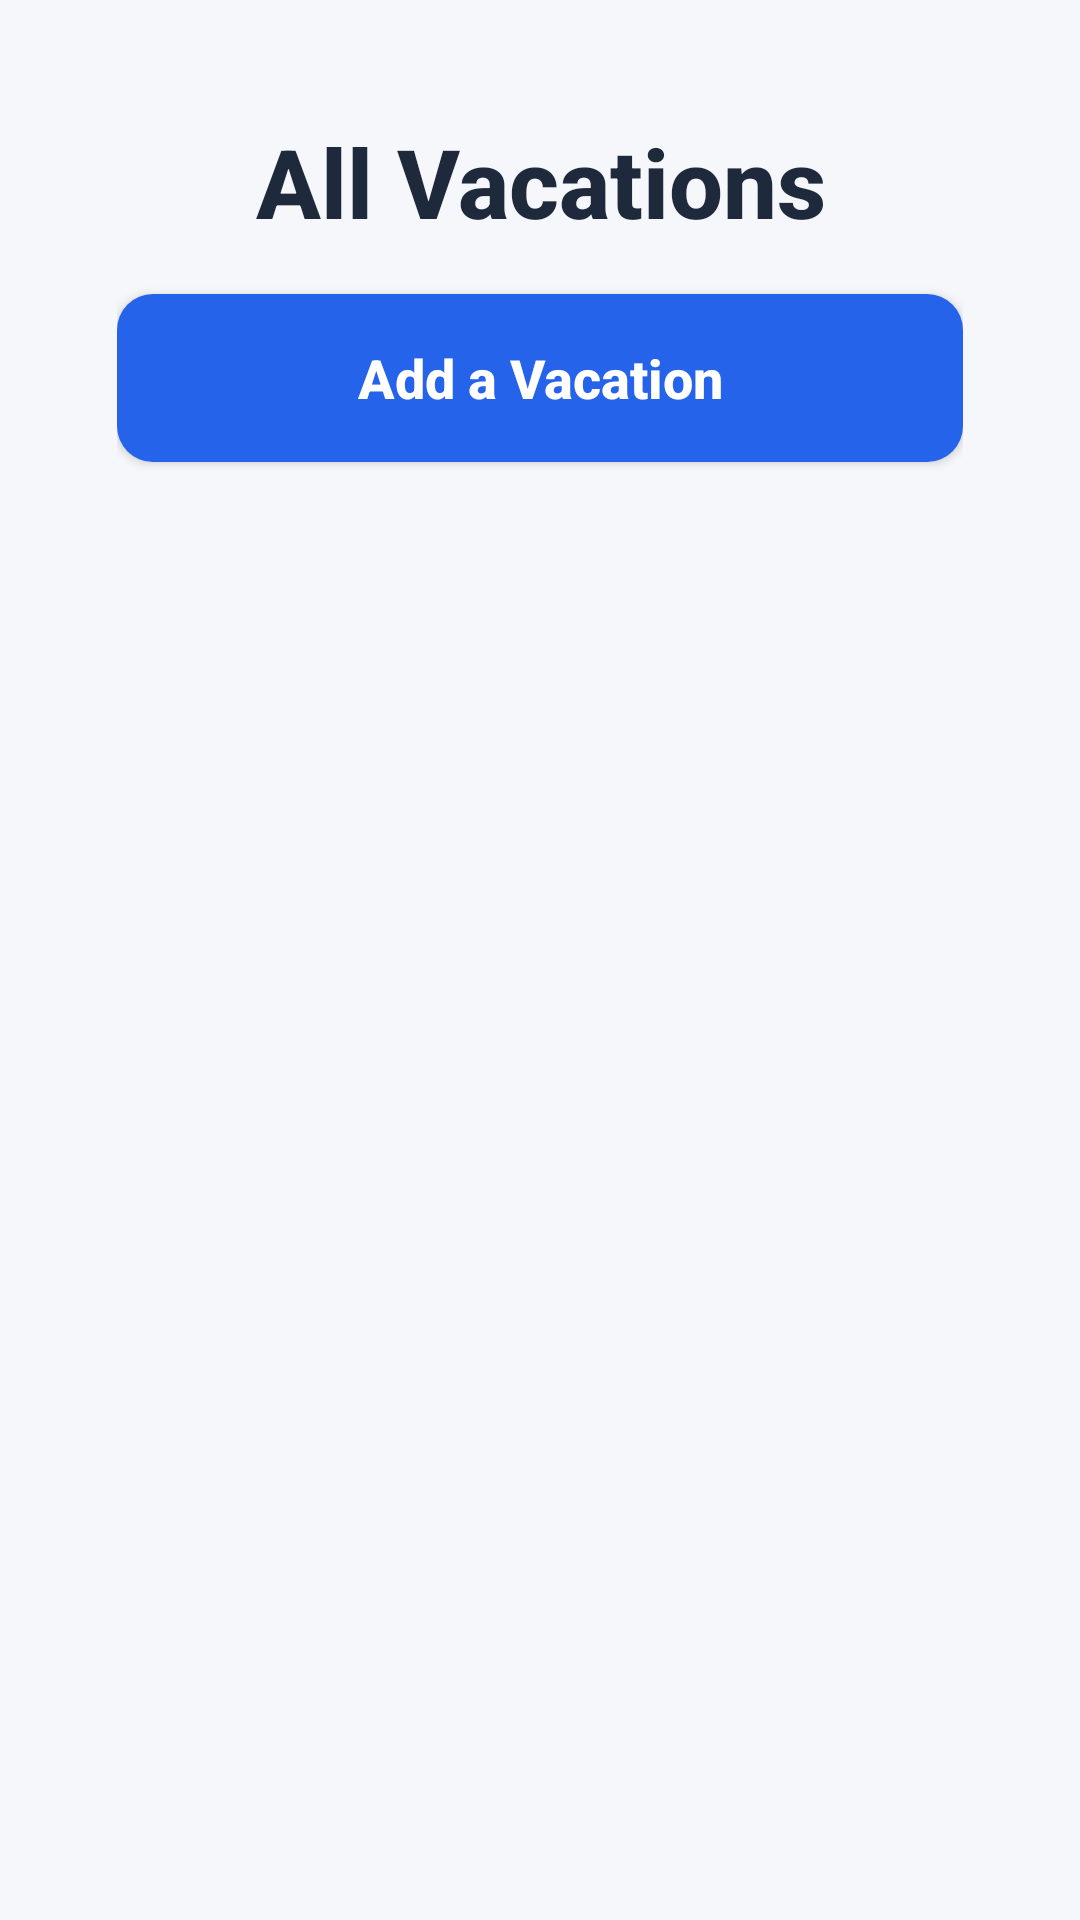

Here is an Android app screen rendered from its layout file. Give the layout XML and the strings, colors and styles it references.
<!-- AndroidManifest.xml: application theme Theme.VacationApp -->
<!-- res/layout/homepage_style.xml -->
<?xml version="1.0" encoding="utf-8"?>
<LinearLayout xmlns:android="http://schemas.android.com/apk/res/android"
    xmlns:tools="http://schemas.android.com/tools"
    android:layout_width="match_parent"
    android:layout_height="match_parent"
    android:padding="15dp"
    android:orientation="vertical"
    android:background="#F5F7FA"
    tools:ignore="HardcodedText"
    tools:context=".homepage">

    <LinearLayout
        android:id="@+id/main"
        android:layout_width="match_parent"
        android:layout_height="match_parent"
        android:orientation="vertical"
        android:padding="24dp"
        android:background="#F5F7FA">

        <TextView
            android:id="@+id/header"
            android:layout_width="match_parent"
            android:layout_height="wrap_content"
            android:text="All Vacations"
            android:textSize="32sp"
            android:textStyle="bold"
            android:gravity="center"
            android:textColor="#1E293B"
            android:paddingBottom="16dp"
            android:fontFamily="sans-serif-medium"
            />

        <LinearLayout
            android:id="@+id/add_vacation_info_holder"
            android:visibility="gone"
            android:layout_width="match_parent"
            android:layout_height="wrap_content"
            android:orientation="horizontal"
            android:padding="16dp"
            android:background="@drawable/card_background"
            android:elevation="4dp"
            android:layout_marginBottom="20dp">

            <EditText
                android:id="@+id/vacation_name_field"
                android:layout_width="0dp"
                android:layout_height="wrap_content"
                android:hint="Vacation Name"
                android:inputType="text"
                android:textSize="16sp"
                android:padding="12dp"
                android:background="@drawable/edittext_background"
                android:layout_weight="2"
                android:layout_marginEnd="12dp"
                tools:ignore="Autofill" />

            <Button
                android:id="@+id/finalize_add_button"
                android:layout_width="0dp"
                android:layout_height="wrap_content"
                android:text="Add"
                android:textAllCaps="false"
                android:textColor="#FFFFFF"
                android:textSize="16sp"
                android:layout_weight="1"
                android:background="@drawable/button_background"/>
        </LinearLayout>

        <Button
            android:id="@+id/btn_add_vacation"
            android:layout_width="match_parent"
            android:layout_height="56dp"
            android:text="Add a Vacation"
            android:textAllCaps="false"
            android:textSize="18sp"
            android:textStyle="bold"
            android:textColor="#FFFFFF"
            android:layout_marginBottom="16dp"
            android:background="@drawable/button_background"
            android:theme="@null"/>


        <ScrollView
            android:id="@+id/vacation_holder"
            android:layout_width="match_parent"
            android:layout_height="0dp"
            android:layout_weight="1"
            android:layout_marginBottom="16dp">

            <LinearLayout
                android:id="@+id/all_vacations"
                android:orientation="vertical"
                android:layout_width="match_parent"
                android:layout_height="wrap_content"/>
        </ScrollView>
    </LinearLayout>
</LinearLayout>
<!-- resources referenced by this layout -->
<resources>
  <!-- drawable button_background (drawable) -->
  <?xml version="1.0" encoding="utf-8"?>
  <shape xmlns:android="http://schemas.android.com/apk/res/android" android:shape="rectangle">
      <solid android:color="#2563EB"/>
      <corners android:radius="12dp"/>
  </shape>
  <!-- drawable card_background (drawable) -->
  <?xml version="1.0" encoding="utf-8"?>
  <shape xmlns:android="http://schemas.android.com/apk/res/android" android:shape="rectangle">
      <solid android:color="#FFFFFF"/>
      <corners android:radius="12dp"/>
      <padding android:left="8dp" android:top="8dp" android:right="8dp" android:bottom="8dp"/>
  </shape>
  <!-- drawable edittext_background (drawable) -->
  <?xml version="1.0" encoding="utf-8"?>
  <shape xmlns:android="http://schemas.android.com/apk/res/android" android:shape="rectangle">
      <solid android:color="#F1F5F9"/>
      <corners android:radius="8dp"/>
  </shape>
  <style name="Theme.VacationApp" parent="Base.Theme.VacationApp" />
  <style name="Base.Theme.VacationApp" parent="Theme.AppCompat.Light.NoActionBar">
          
          
      </style>
</resources>
